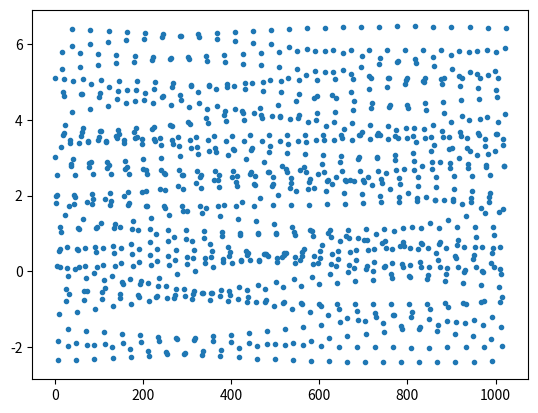

The matplotlib source for this figure: (Note: this script raises an exception after producing the figure.)
#!/usr/bin/env python2
# -*- coding: utf-8 -*-
"""
Created on Mon Jul 10 17:39:17 2017

@author: A
"""

import numpy as np
import matplotlib.pyplot as plt

def ReconstructionFFT(s):
    from scipy.fftpack import fft
    fs=1
    N=len(s)
    #fs=N
    n=np.linspace(0,N-1,N)
    f=n*fs/N
    t=n/fs

    
    sFFT=fft(s,N)
    magSFFT=np.abs(sFFT)
    ASFFT=magSFFT/N
    angleSFFT=np.angle(sFFT)
    
    s0=np.zeros(N)
    for iS in xrange(N):
        s0+=ASFFT[iS]*np.cos(2*np.pi*f[iS]*t+angleSFFT[iS])
    return s0

def  ReconstructionANDPrediction(dataOrigin,lenPredict):
    from scipy.fftpack import fft
    fs=1
    N=len(dataOrigin)
    n=np.linspace(0,N-1+lenPredict,N+lenPredict)
    f=n*fs/N
    t=n/fs

    
    sFFT=fft(dataOrigin,N)
    magSFFT=np.abs(sFFT)
    ASFFT=magSFFT/N
    angleSFFT=np.angle(sFFT)
    
    s0=np.zeros(N+lenPredict)
    for iS in xrange(N):
        s0+=ASFFT[iS]*np.cos(2*np.pi*f[iS]*t+angleSFFT[iS])
    return s0


def  ReconstructionANDPredictionNew(dataOrigin,lenPredict):
    from scipy.fftpack import fft
    fs=1
    N=len(dataOrigin)+lenPredict
    n=np.linspace(0,N-1,N)
    f=n*fs/N
    t=n/fs

    
    sFFT=fft(dataOrigin,N)
    magSFFT=np.abs(sFFT)
    ASFFT=magSFFT/N
    angleSFFT=np.angle(sFFT)
    
    s0=np.zeros(N/2)
    for iS in xrange(N):
        s0+=ASFFT[iS]*np.cos(2*np.pi*f[iS]*t+angleSFFT[iS])
    return 2*s0



x=np.random.rand(1024)

fs=1024
N=1024
n=np.linspace(0,N-1,N)
t=n/fs

x=2+3*np.cos(2*np.pi*50.*t+np.pi*30./180.)+1.5*np.cos(2*np.pi*175.*t+np.pi*70./180.)




plt.close('all')
plt.figure('R')
plt.plot(x,'.')

x0=ReconstructionFFT(x)

plt.figure('R2')
plt.plot(x,'b.')
plt.plot(x0,'.r')


xPredict= ReconstructionANDPrediction(x,1024)

plt.figure('Predict')
plt.plot(np.arange(1024),x,'b*')
plt.plot(np.arange(1024,2048,1),x,'b*')

plt.plot(xPredict,'ro')







